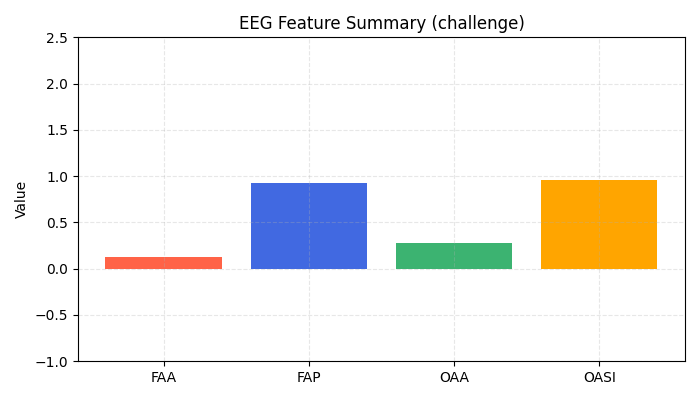

The table this chart was drawn from, first rows:
FAA, FAP, OAA, OASI
0.1288, 0.9247, 0.2776, 0.9637
